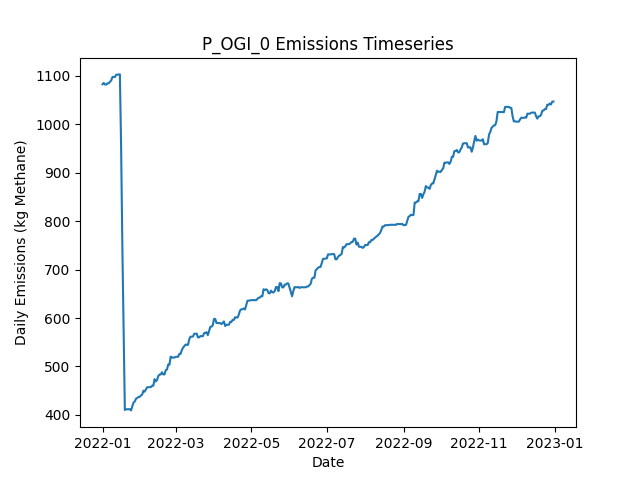

The table this chart was drawn from, first rows:
Date, Daily Emissions (Kg Methane), Daily Mitigable Emissions (Kg Methane), Daily Non-Mitigable Emissions (Kg Methan…, Daily Cost ($), Active Leaks, New Leaks, Leaks Repaired, Leaks Naturally Repaired, Leaks Tagged, Daily Repair Cost ($), Daily Natural Repair Cost ($), OGI_persitehigh Deployment Cost ($), OGI_persitehigh Sites flagged for Follow…, OGI_persitehigh Leaks tagged for repair, OGI_persitehigh Sites Visited, OGI_persitehigh Travel Time (Minutes), OGI_persitehigh Survey Time (Minutes)
2022-01-01, 1083, 766.4, 316.4, 5512, 373, 375, 0, 1, 52, 0.00000, 200, 5512, , 52, 3, 180, 300
2022-01-02, 1086, 769.1, 316.4, 5512, 374, 2, 0, 1, 62, 0.00000, 200, 5512, , 62, 3, 180, 360
2022-01-03, 1082, 763.7, 318.4, 5512, 373, 1, 0, 2, 50, 0.00000, 400, 5512, , 50, 3, 180, 300
2022-01-04, 1082, 763.7, 318.4, 5512, 373, 0, 0, 0, 59, 0.00000, 0.00000, 5512, , 59, 3, 180, 360
2022-01-05, 1085, 766.4, 318.4, 0.00000, 374, 1, 0, 0, 0, 0.00000, 0.00000, 0.00000, , 0, 0, 0, 0
2022-01-06, 1085, 766.4, 318.4, 0.00000, 374, 0, 0, 0, 0, 0.00000, 0.00000, 0.00000, , 0, 0, 0, 0
2022-01-07, 1088, 769.6, 318.4, 0.00000, 376, 2, 0, 0, 0, 0.00000, 0.00000, 0.00000, , 0, 0, 0, 0
2022-01-08, 1091, 772.2, 318.4, 0.00000, 377, 1, 0, 0, 0, 0.00000, 0.00000, 0.00000, , 0, 0, 0, 0
2022-01-09, 1098, 779.4, 318.4, 0.00000, 379, 2, 0, 0, 0, 0.00000, 0.00000, 0.00000, , 0, 0, 0, 0
2022-01-10, 1098, 779.4, 318.4, 0.00000, 379, 0, 0, 0, 0, 0.00000, 0.00000, 0.00000, , 0, 0, 0, 0
2022-01-11, 1098, 779.4, 318.4, 0.00000, 379, 0, 0, 0, 0, 0.00000, 0.00000, 0.00000, , 0, 0, 0, 0
2022-01-12, 1102, 783.9, 318.6, 0.00000, 381, 2, 0, 0, 0, 0.00000, 0.00000, 0.00000, , 0, 0, 0, 0
2022-01-13, 1102, 783.9, 318.6, 0.00000, 381, 0, 0, 0, 0, 0.00000, 0.00000, 0.00000, , 0, 0, 0, 0
2022-01-14, 1103, 784.5, 318.6, 0.00000, 383, 2, 0, 0, 0, 0.00000, 0.00000, 0.00000, , 0, 0, 0, 0
2022-01-15, 1103, 784.5, 318.6, 0.00000, 383, 0, 0, 0, 0, 0.00000, 0.00000, 0.00000, , 0, 0, 0, 0
2022-01-16, 951.2, 632.6, 318.6, 9600, 335, 0, 48, 0, 0, 9600, 0.00000, 0.00000, , 0, 0, 0, 0
2022-01-17, 746.3, 427.7, 318.6, 10000, 285, 0, 50, 0, 0, 10000, 0.00000, 0.00000, , 0, 0, 0, 0
2022-01-18, 583.8, 265.2, 318.6, 8200, 244, 0, 41, 0, 0, 8200, 0.00000, 0.00000, , 0, 0, 0, 0
2022-01-19, 410.2, 91.61, 318.6, 11000, 189, 0, 55, 0, 0, 11000, 0.00000, 0.00000, , 0, 0, 0, 0
2022-01-20, 411.6, 92.95, 318.6, 0.00000, 189, 1, 0, 1, 0, 0.00000, 200, 0.00000, , 0, 0, 0, 0
2022-01-21, 411.6, 92.95, 318.6, 0.00000, 189, 1, 0, 1, 0, 0.00000, 200, 0.00000, , 0, 0, 0, 0
2022-01-22, 411.8, 93.18, 318.6, 0.00000, 189, 1, 0, 1, 0, 0.00000, 200, 0.00000, , 0, 0, 0, 0
2022-01-23, 411.8, 93.18, 318.6, 0.00000, 189, 0, 0, 0, 0, 0.00000, 0.00000, 0.00000, , 0, 0, 0, 0
2022-01-24, 409.3, 97.65, 311.6, 0.00000, 190, 2, 0, 0, 0, 0.00000, 0.00000, 0.00000, , 0, 0, 0, 0
2022-01-25, 417.1, 105.9, 311.2, 0.00000, 190, 1, 0, 0, 0, 0.00000, 0.00000, 0.00000, , 0, 0, 0, 0
2022-01-26, 425.4, 114.2, 311.2, 0.00000, 191, 1, 0, 0, 0, 0.00000, 0.00000, 0.00000, , 0, 0, 0, 0
2022-01-27, 427.6, 116.9, 310.7, 0.00000, 191, 1, 0, 0, 0, 0.00000, 0.00000, 0.00000, , 0, 0, 0, 0
2022-01-28, 433.4, 122.7, 310.7, 0.00000, 191, 1, 0, 1, 0, 0.00000, 200, 0.00000, , 0, 0, 0, 0
2022-01-29, 435, 124.2, 310.7, 0.00000, 192, 2, 0, 1, 0, 0.00000, 200, 0.00000, , 0, 0, 0, 0
2022-01-30, 437, 124.2, 312.7, 0.00000, 193, 1, 0, 0, 0, 0.00000, 0.00000, 0.00000, , 0, 0, 0, 0
2022-01-31, 437.4, 124.7, 312.7, 0.00000, 194, 2, 0, 0, 0, 0.00000, 0.00000, 0.00000, , 0, 0, 0, 0
2022-02-01, 440.1, 127.4, 312.7, 0.00000, 195, 1, 0, 0, 0, 0.00000, 0.00000, 0.00000, , 0, 0, 0, 0
2022-02-02, 442.1, 127.4, 314.7, 0.00000, 196, 1, 0, 0, 0, 0.00000, 0.00000, 0.00000, , 0, 0, 0, 0
2022-02-03, 449.9, 135.2, 314.7, 0.00000, 196, 1, 0, 1, 0, 0.00000, 200, 0.00000, , 0, 0, 0, 0
2022-02-04, 447.9, 135.2, 312.7, 0.00000, 195, 0, 0, 0, 0, 0.00000, 0.00000, 0.00000, , 0, 0, 0, 0
2022-02-05, 452.6, 137.6, 314.9, 0.00000, 197, 3, 0, 1, 0, 0.00000, 200, 0.00000, , 0, 0, 0, 0
2022-02-06, 457, 142.1, 314.9, 0.00000, 198, 1, 0, 0, 0, 0.00000, 0.00000, 0.00000, , 0, 0, 0, 0
2022-02-07, 457.3, 142.1, 315.1, 0.00000, 198, 1, 0, 0, 0, 0.00000, 0.00000, 0.00000, , 0, 0, 0, 0
2022-02-08, 457.7, 142.1, 315.6, 0.00000, 199, 1, 0, 0, 0, 0.00000, 0.00000, 0.00000, , 0, 0, 0, 0
2022-02-09, 457.5, 141.9, 315.6, 0.00000, 198, 0, 0, 1, 0, 0.00000, 200, 0.00000, , 0, 0, 0, 0
2022-02-10, 460.2, 144.6, 315.6, 0.00000, 199, 1, 0, 0, 0, 0.00000, 0.00000, 0.00000, , 0, 0, 0, 0
2022-02-11, 460.2, 144.6, 315.6, 0.00000, 199, 0, 0, 0, 0, 0.00000, 0.00000, 0.00000, , 0, 0, 0, 0
2022-02-12, 473.8, 158.2, 315.6, 0.00000, 203, 4, 0, 0, 0, 0.00000, 0.00000, 0.00000, , 0, 0, 0, 0
2022-02-13, 469.1, 155.5, 313.6, 0.00000, 201, 0, 0, 1, 0, 0.00000, 200, 0.00000, , 0, 0, 0, 0
2022-02-14, 472, 158.6, 313.4, 0.00000, 202, 2, 0, 0, 0, 0.00000, 0.00000, 0.00000, , 0, 0, 0, 0
2022-02-15, 480.3, 158.6, 321.7, 0.00000, 203, 1, 0, 0, 0, 0.00000, 0.00000, 0.00000, , 0, 0, 0, 0
2022-02-16, 483.4, 161.8, 321.7, 0.00000, 205, 2, 0, 0, 0, 0.00000, 0.00000, 0.00000, , 0, 0, 0, 0
2022-02-17, 483.4, 161.8, 321.7, 0.00000, 205, 0, 0, 0, 0, 0.00000, 0.00000, 0.00000, , 0, 0, 0, 0
2022-02-18, 488.1, 164.5, 323.6, 0.00000, 207, 2, 0, 0, 0, 0.00000, 0.00000, 0.00000, , 0, 0, 0, 0
2022-02-19, 483.6, 160, 323.6, 0.00000, 206, 0, 0, 1, 0, 0.00000, 200, 0.00000, , 0, 0, 0, 0
2022-02-20, 483.6, 160, 323.6, 0.00000, 206, 0, 0, 0, 0, 0.00000, 0.00000, 0.00000, , 0, 0, 0, 0
2022-02-21, 492.1, 168.5, 323.6, 0.00000, 208, 3, 0, 1, 0, 0.00000, 200, 0.00000, , 0, 0, 0, 0
2022-02-22, 493.7, 170, 323.6, 0.00000, 209, 2, 0, 1, 0, 0.00000, 200, 0.00000, , 0, 0, 0, 0
2022-02-23, 504, 180.3, 323.6, 0.00000, 209, 2, 0, 2, 0, 0.00000, 400, 0.00000, , 0, 0, 0, 0
2022-02-24, 503.5, 179.9, 323.6, 0.00000, 207, 0, 0, 2, 0, 0.00000, 400, 0.00000, , 0, 0, 0, 0
2022-02-25, 520.3, 188.4, 331.9, 0.00000, 210, 3, 0, 0, 0, 0.00000, 0.00000, 0.00000, , 0, 0, 0, 0
2022-02-26, 518.5, 188.6, 329.9, 0.00000, 210, 1, 0, 0, 0, 0.00000, 0.00000, 0.00000, , 0, 0, 0, 0
2022-02-27, 518.5, 188.6, 329.9, 0.00000, 210, 0, 0, 0, 0, 0.00000, 0.00000, 0.00000, , 0, 0, 0, 0
2022-02-28, 518.3, 188.4, 329.9, 0.00000, 209, 0, 0, 1, 0, 0.00000, 200, 0.00000, , 0, 0, 0, 0
2022-03-01, 519.9, 189.9, 329.9, 0.00000, 210, 1, 0, 0, 0, 0.00000, 0.00000, 0.00000, , 0, 0, 0, 0
... 305 more rows
